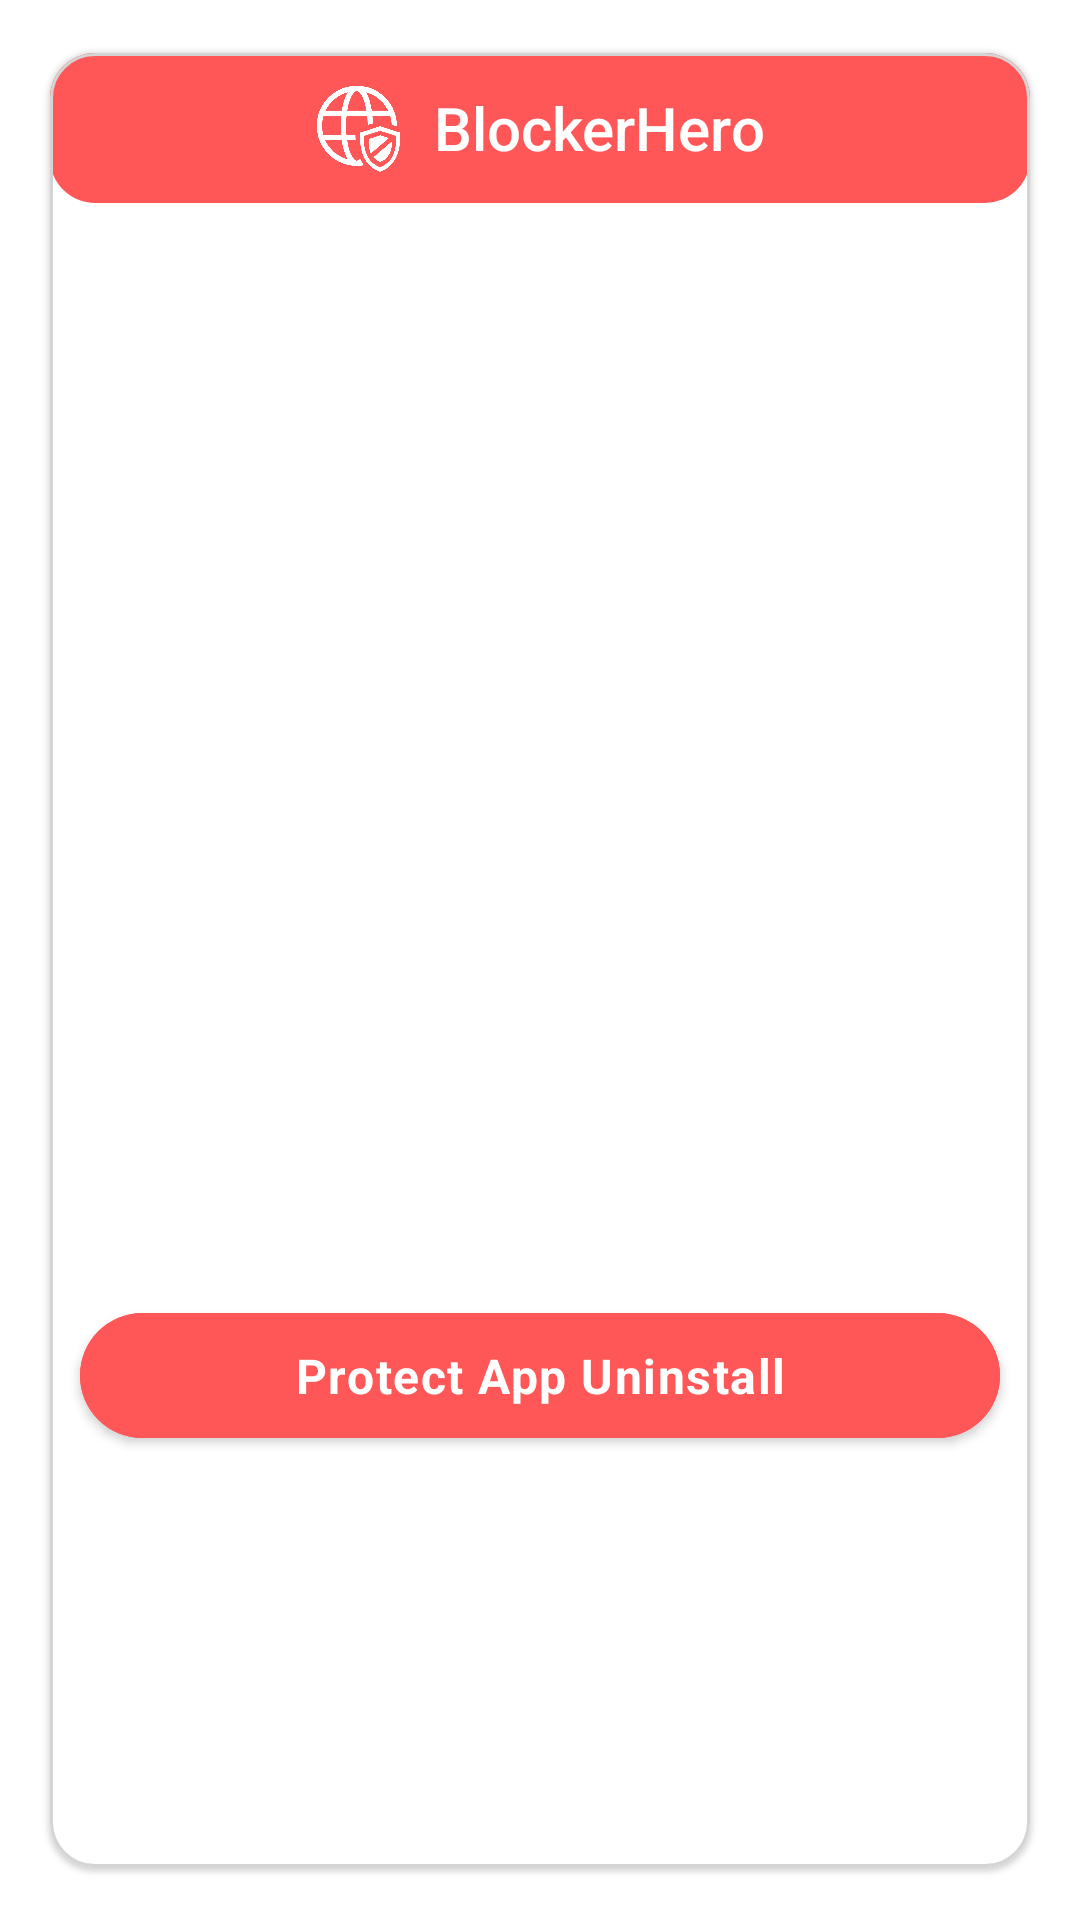

Write the Android layout XML for this screen, with the resource values it uses.
<!-- AndroidManifest.xml: fallback theme Theme.MaterialComponents.DayNight.NoActionBar -->
<!-- res/layout/prevent_uninstall_reminder.xml -->
<?xml version="1.0" encoding="utf-8"?>
<androidx.constraintlayout.widget.ConstraintLayout xmlns:android="http://schemas.android.com/apk/res/android" xmlns:app="http://schemas.android.com/apk/res-auto"
    android:theme="@style/Theme.MaterialComponents.Light.DarkActionBar"
    android:layout_width="match_parent"
    android:layout_height="match_parent"
    android:forceDarkAllowed="false">
    <com.google.android.material.card.MaterialCardView
        android:layout_width="match_parent"
        android:layout_height="match_parent"
        android:layout_margin="10dp"
        app:cardCornerRadius="15dp"
        app:cardUseCompatPadding="true"
        app:strokeColor="@color/color_gray"
        app:strokeWidth="1dp">
        <androidx.appcompat.widget.LinearLayoutCompat
            android:id="@+id/layout_reminder"
            android:layout_width="match_parent"
            android:layout_height="match_parent">
            <androidx.constraintlayout.widget.ConstraintLayout
                android:layout_width="match_parent"
                android:layout_height="match_parent">
                <androidx.appcompat.widget.LinearLayoutCompat
                    android:gravity="center"
                    android:id="@+id/layout_logo"
                    android:background="@drawable/rounded_bg_15dp_bottom"
                    android:padding="10dp"
                    android:layout_width="match_parent"
                    android:layout_height="wrap_content"
                    app:layout_constraintEnd_toEndOf="parent"
                    app:layout_constraintStart_toStartOf="parent"
                    app:layout_constraintTop_toTopOf="parent">
                    <ImageView
                        android:layout_width="30dp"
                        android:layout_height="30dp"
                        android:src="@drawable/app_icon_white_png"
                        android:contentDescription="@string/todo"/>
                    <TextView
                        android:textAppearance="@style/TextAppearance.AppCompat.Title"
                        android:textColor="@color/white"
                        android:layout_width="wrap_content"
                        android:layout_height="wrap_content"
                        android:text="@string/app_name"
                        android:layout_marginStart="10dp"/>
                </androidx.appcompat.widget.LinearLayoutCompat>
                <ImageView
                    android:id="@+id/imageView3"
                    android:layout_width="match_parent"
                    android:layout_height="130dp"
                    android:layout_marginTop="20dp"
                    android:src="@drawable/ic_lock_white"
                    android:contentDescription="@string/todo"
                    app:layout_constraintEnd_toEndOf="parent"
                    app:layout_constraintHorizontal_bias="0.5"
                    app:layout_constraintStart_toStartOf="parent"
                    app:layout_constraintTop_toBottomOf="@+id/layout_logo"
                    app:tint="@color/white"/>
                <TextView
                    android:textAppearance="@style/TextAppearance.MaterialComponents.Headline5"
                    android:textColor="@color/white"
                    android:gravity="center"
                    android:id="@+id/textView12"
                    android:padding="10dp"
                    android:layout_width="wrap_content"
                    android:layout_height="wrap_content"
                    android:layout_marginTop="10dp"
                    android:text="For ultimate protection, we highly recommend enabling the &apos;Uninstall Protection&apos;�� option so that you cannot bypass the blocker."
                    app:layout_constraintEnd_toEndOf="parent"
                    app:layout_constraintHorizontal_bias="0.5"
                    app:layout_constraintStart_toStartOf="parent"
                    app:layout_constraintTop_toBottomOf="@+id/imageView3"/>
                <com.google.android.material.button.MaterialButton
                    android:textAppearance="@style/TextAppearance.MaterialComponents.Body1"
                    android:textStyle="bold"
                    android:textColor="@color/white"
                    android:id="@+id/buttonProtectNow"
                    android:padding="10dp"
                    android:layout_width="match_parent"
                    android:layout_height="wrap_content"
                    android:layout_margin="10dp"
                    android:layout_marginTop="8dp"
                    android:text="Protect App Uninstall"
                    android:textAllCaps="false"
                    android:backgroundTint="@color/colorPrimary"
                    app:cornerRadius="30dp"
                    app:icon="@drawable/ic_lock"
                    app:iconGravity="textStart"
                    app:layout_constraintEnd_toEndOf="parent"
                    app:layout_constraintStart_toStartOf="parent"
                    app:layout_constraintTop_toBottomOf="@+id/textView12"
                    app:strokeColor="@color/white"/>
                <com.google.android.material.button.MaterialButton
                    android:textColor="@color/white"
                    android:id="@+id/buttonNotNow"
                    android:layout_width="wrap_content"
                    android:layout_height="wrap_content"
                    android:layout_marginBottom="20dp"
                    android:text="Close"
                    app:cornerRadius="30dp"
                    app:layout_constraintBottom_toBottomOf="parent"
                    app:layout_constraintEnd_toEndOf="parent"
                    app:layout_constraintStart_toStartOf="parent"
                    app:strokeColor="@color/white"
                    app:strokeWidth="2dp"
                    style="@style/Widget.MaterialComponents.Button.OutlinedButton"/>
            </androidx.constraintlayout.widget.ConstraintLayout>
        </androidx.appcompat.widget.LinearLayoutCompat>
    </com.google.android.material.card.MaterialCardView>
</androidx.constraintlayout.widget.ConstraintLayout>
<!-- resources referenced by this layout -->
<resources>
  <color name="colorPrimary">#ff5757</color>
  <color name="color_gray">#d4d4d4</color>
  <color name="white">#fff</color>
  <!-- drawable app_icon_white_png: png bitmap (drawable, 15153 bytes) -->
  <!-- drawable ic_lock_white (drawable) -->
  <?xml version="1.0" encoding="utf-8"?>
  <vector xmlns:android="http://schemas.android.com/apk/res/android"
      android:height="24dp"
      android:width="24dp"
      android:viewportWidth="24"
      android:viewportHeight="24">
      <path
          android:fillColor="@android:color/white"
          android:pathData="M18,8h-1L17,6c0,-2.76 -2.24,-5 -5,-5S7,3.24 7,6v2L6,8c-1.1,0 -2,0.9 -2,2v10c0,1.1 0.9,2 2,2h12c1.1,0 2,-0.9 2,-2L20,10c0,-1.1 -0.9,-2 -2,-2zM12,17c-1.1,0 -2,-0.9 -2,-2s0.9,-2 2,-2 2,0.9 2,2 -0.9,2 -2,2zM15.1,8L8.9,8L8.9,6c0,-1.71 1.39,-3.1 3.1,-3.1 1.71,0 3.1,1.39 3.1,3.1v2z"/>
  </vector>
  <!-- drawable rounded_bg_15dp_bottom (drawable) -->
  <?xml version="1.0" encoding="utf-8"?>
  <selector xmlns:android="http://schemas.android.com/apk/res/android">
      <item>
          <shape android:shape="rectangle">
              <solid android:color="@color/colorPrimary"/>
              <corners
                  android:bottomLeftRadius="15dp"
                  android:bottomRightRadius="15dp"/>
          </shape>
      </item>
  </selector>
  <string name="app_name">BlockerHero</string>
  <string name="todo">TODO</string>
  <style name="Theme.MaterialComponents.DayNight.NoActionBar" parent="@style/Theme.MaterialComponents.NoActionBar">
      </style>
</resources>
